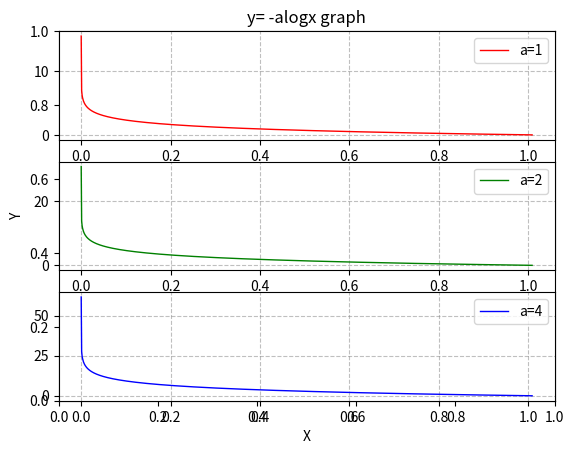

Here is the Python script that generated this plot:
import numpy as np
import matplotlib.pyplot as plt

delta = 1e-7 # 0이 되는 것을 방지

#cross entropy 오차를 구하는 기능
def cross_entropy_error(a,x):
    return -np.sum(a*np.log(x+delta))

#dx: x의 증분 구하기
dx=[]
for i in range(0,1010,1):
    dx.append(i*0.001+delta)
print(dx)

#dy: dx에 따른 y의 증분 구하기
dy1=[]
dy2=[]
dy4=[]

for i in dx:
    dy1.append(cross_entropy_error(1,i)) #계수 a가 1일때
    dy2.append(cross_entropy_error(2,i)) #계수 a가 2일때
    dy4.append(cross_entropy_error(4,i)) #계수 a가 4일때

plt.title("y= -alogx graph") #그래프 타이틀 출력
plt.xlabel('X') #x축 레이블 출력
plt.ylabel('Y') #y축 레이블 출력

plt.subplot(311)
plt.grid(True,color='gray',alpha=0.5,linestyle='--') #그리드 출력
plt.plot(dx,dy1,color='red',linewidth=1,label='a=1') #-alogx의 a가 1일때
plt.legend()

plt.subplot(312)
plt.grid(True,color='gray',alpha=0.5,linestyle='--') #그리드 출력
plt.plot(dx,dy2,color='green',linewidth=1,label='a=2') #-alogx의 a가 2일때
plt.legend()

plt.subplot(313)
plt.grid(True,color='gray',alpha=0.5,linestyle='--') #그리드 출력
plt.plot(dx,dy4,color='blue',linewidth=1,label='a=4') #-alogx의 a가 4일때
plt.legend() #레이블 보이기

plt.show()
